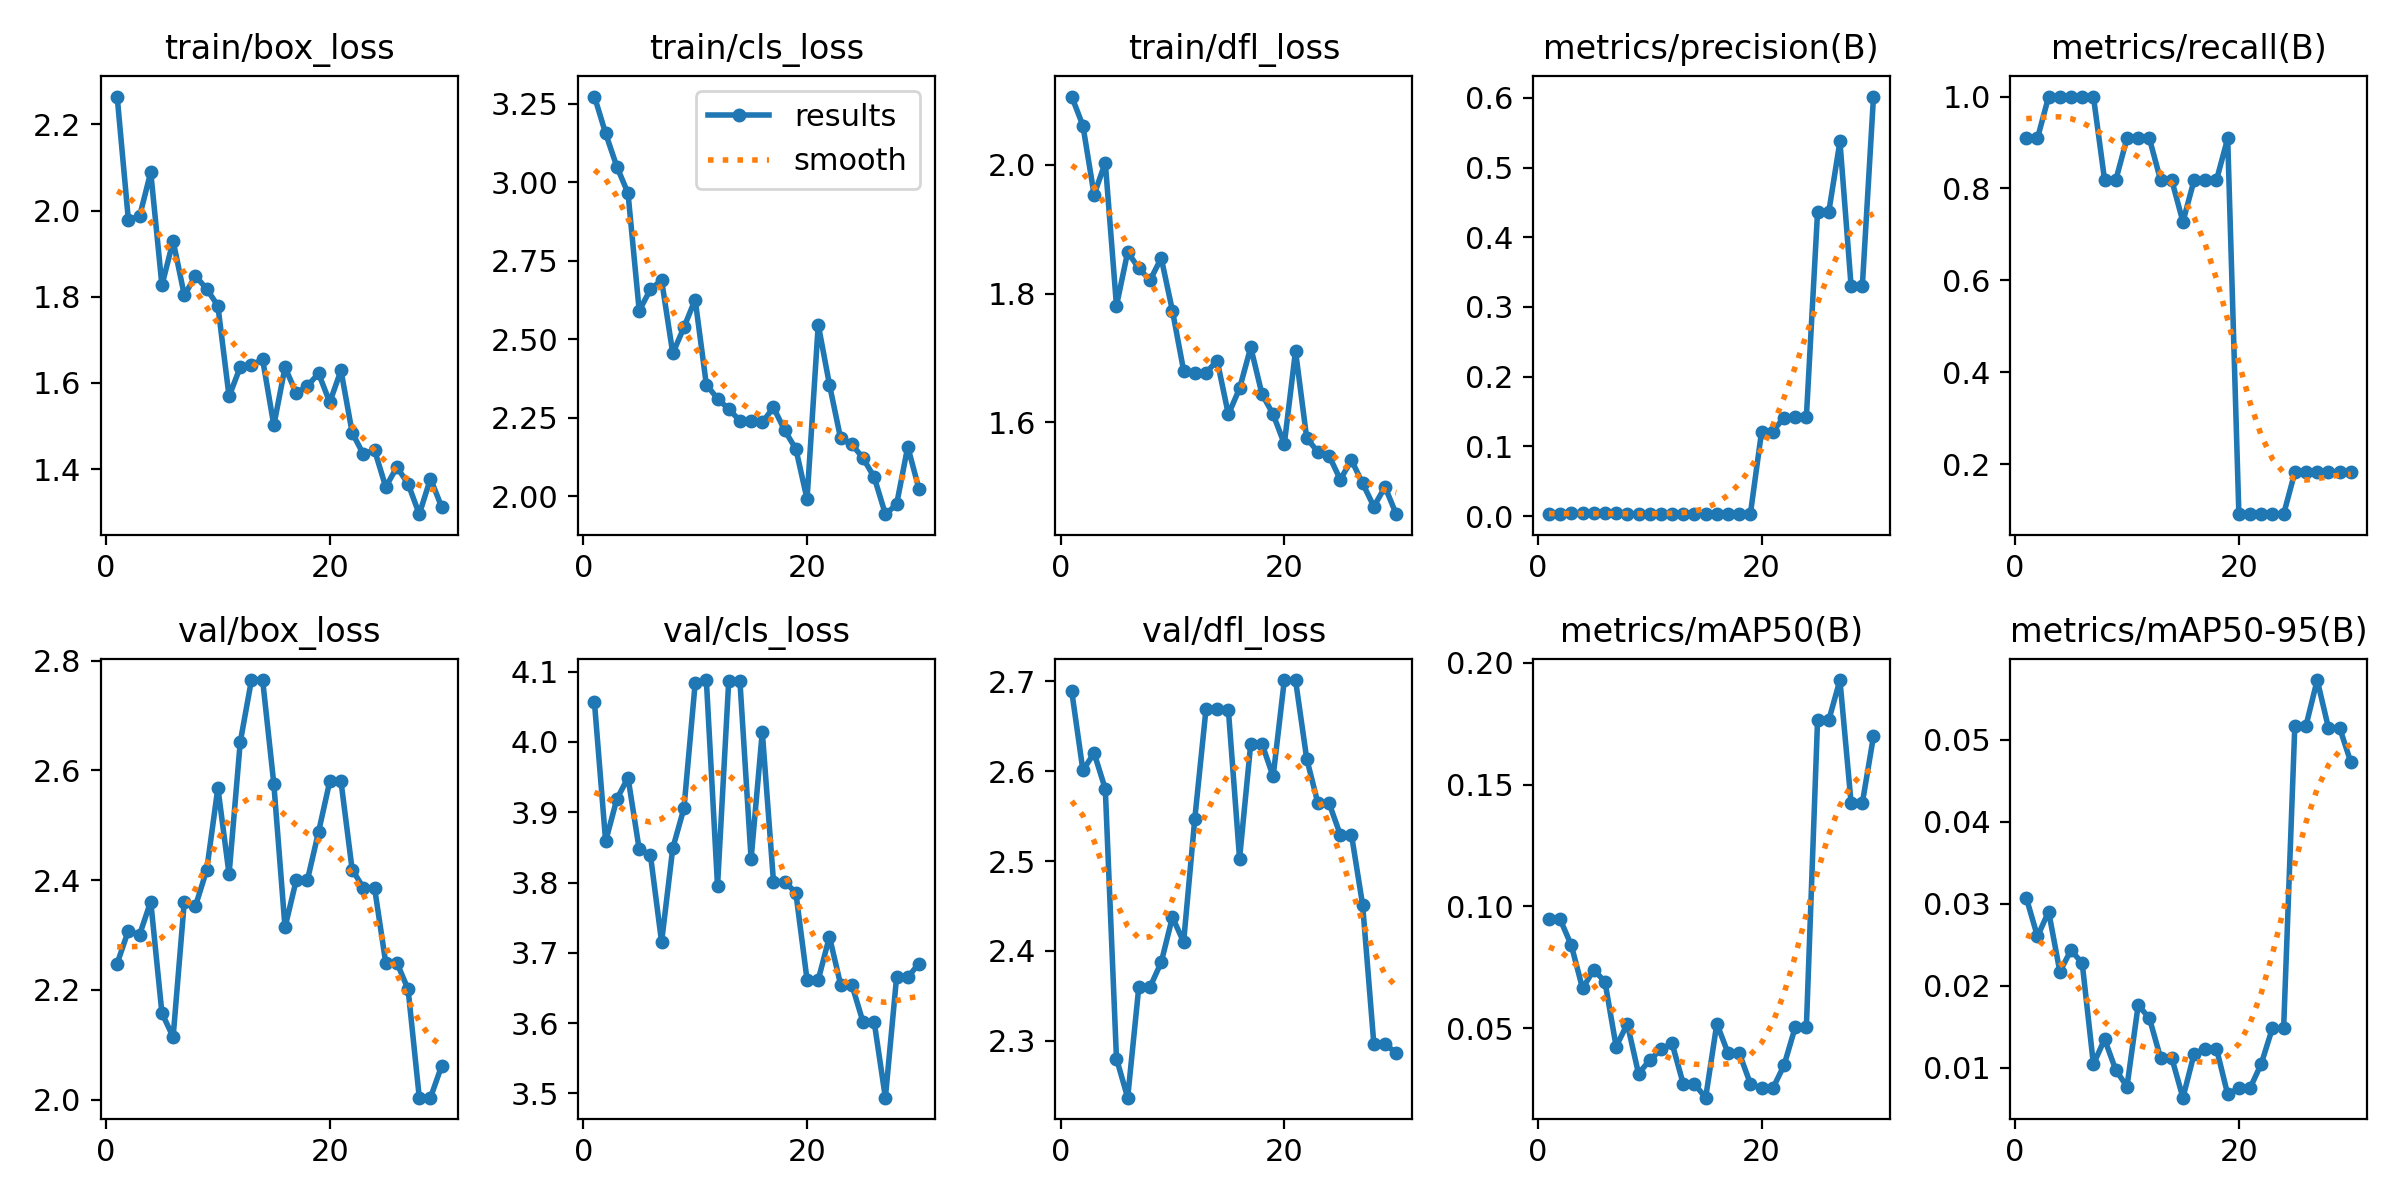

Values plotted in this chart, from the file beside it:
epoch, time, train/box_loss, train/cls_loss, train/dfl_loss, metrics/precision(B), metrics/recall(B), metrics/mAP50(B), metrics/mAP50-95(B), val/box_loss, val/cls_loss, val/dfl_loss, lr/pg0, lr/pg1, lr/pg2
1, 6.913, 2.265, 3.273, 2.106, 0.00333, 0.9091, 0.09495, 0.03074, 2.248, 4.056, 2.689, 8e-05, 8e-05, 8e-05
2, 13.28, 1.979, 3.155, 2.061, 0.00333, 0.9091, 0.09463, 0.02602, 2.308, 3.859, 2.601, 0.0001741, 0.0001741, 0.0001741
3, 19.65, 1.987, 3.05, 1.954, 0.00367, 1, 0.08394, 0.02905, 2.3, 3.919, 2.62, 0.0002615, 0.0002615, 0.0002615
4, 26.09, 2.089, 2.965, 2.004, 0.00367, 1, 0.06626, 0.02172, 2.361, 3.949, 2.58, 0.0003424, 0.0003424, 0.0003424
5, 32.17, 1.826, 2.591, 1.781, 0.00367, 1, 0.07392, 0.02435, 2.158, 3.847, 2.28, 0.0004166, 0.0004166, 0.0004166
6, 38.24, 1.93, 2.658, 1.865, 0.00367, 1, 0.06906, 0.02274, 2.114, 3.84, 2.237, 0.0004843, 0.0004843, 0.0004843
7, 44.31, 1.804, 2.688, 1.839, 0.00367, 1, 0.0424, 0.01042, 2.361, 3.715, 2.36, 0.0005454, 0.0005454, 0.0005454
8, 50.57, 1.848, 2.455, 1.821, 0.003, 0.8182, 0.05173, 0.01347, 2.353, 3.849, 2.36, 0.0005998, 0.0005998, 0.0005998
9, 57, 1.818, 2.538, 1.855, 0.003, 0.8182, 0.0313, 0.00972, 2.418, 3.906, 2.387, 0.0006477, 0.0006477, 0.0006477
10, 63.22, 1.779, 2.626, 1.774, 0.00333, 0.9091, 0.03678, 0.00769, 2.568, 4.083, 2.438, 0.0006889, 0.0006889, 0.0006889
11, 69.87, 1.569, 2.355, 1.681, 0.00333, 0.9091, 0.0412, 0.01762, 2.411, 4.088, 2.41, 0.0007236, 0.0007236, 0.0007236
12, 76.38, 1.637, 2.311, 1.677, 0.00333, 0.9091, 0.0437, 0.01606, 2.652, 3.795, 2.547, 0.0007517, 0.0007517, 0.0007517
13, 82.91, 1.642, 2.277, 1.677, 0.003, 0.8182, 0.027, 0.0112, 2.765, 4.087, 2.669, 0.0007731, 0.0007731, 0.0007731
14, 89.76, 1.654, 2.24, 1.696, 0.003, 0.8182, 0.027, 0.0112, 2.765, 4.087, 2.669, 0.000788, 0.000788, 0.000788
15, 96.55, 1.501, 2.24, 1.612, 0.00267, 0.7273, 0.0214, 0.00634, 2.575, 3.834, 2.668, 0.0007962, 0.0007962, 0.0007962
16, 102.8, 1.636, 2.235, 1.653, 0.003, 0.8182, 0.05182, 0.01169, 2.314, 4.014, 2.503, 0.0007979, 0.0007979, 0.0007979
17, 108.9, 1.576, 2.283, 1.717, 0.003, 0.8182, 0.03973, 0.01233, 2.4, 3.801, 2.631, 0.000793, 0.000793, 0.000793
18, 115, 1.593, 2.209, 1.644, 0.003, 0.8182, 0.03973, 0.01233, 2.4, 3.801, 2.631, 0.0007814, 0.0007814, 0.0007814
19, 121.3, 1.622, 2.15, 1.613, 0.00333, 0.9091, 0.02711, 0.00674, 2.488, 3.785, 2.594, 0.0007633, 0.0007633, 0.0007633
20, 128.5, 1.555, 1.991, 1.567, 0.1213, 0.09091, 0.02521, 0.00751, 2.58, 3.662, 2.701, 0.0007385, 0.0007385, 0.0007385
21, 135.1, 1.629, 2.546, 1.711, 0.1213, 0.09091, 0.02521, 0.00751, 2.58, 3.662, 2.701, 0.00068, 0.00068, 0.00068
22, 141.4, 1.485, 2.355, 1.576, 0.1414, 0.09091, 0.03462, 0.01047, 2.419, 3.723, 2.614, 0.000614, 0.000614, 0.000614
23, 147.7, 1.434, 2.184, 1.554, 0.1417, 0.09091, 0.05028, 0.01484, 2.386, 3.655, 2.564, 0.000548, 0.000548, 0.000548
24, 153.8, 1.444, 2.165, 1.548, 0.1417, 0.09091, 0.05028, 0.01484, 2.386, 3.655, 2.564, 0.000482, 0.000482, 0.000482
25, 160, 1.358, 2.121, 1.511, 0.4362, 0.1818, 0.1764, 0.05175, 2.249, 3.602, 2.529, 0.000416, 0.000416, 0.000416
26, 166.1, 1.405, 2.06, 1.541, 0.4362, 0.1818, 0.1764, 0.05175, 2.249, 3.602, 2.529, 0.00035, 0.00035, 0.00035
27, 173, 1.365, 1.943, 1.505, 0.5376, 0.1818, 0.193, 0.05731, 2.201, 3.494, 2.451, 0.000284, 0.000284, 0.000284
28, 179.5, 1.295, 1.973, 1.469, 0.3296, 0.1818, 0.1424, 0.0515, 2.003, 3.665, 2.296, 0.000218, 0.000218, 0.000218
29, 185.9, 1.378, 2.157, 1.5, 0.3296, 0.1818, 0.1424, 0.0515, 2.003, 3.665, 2.296, 0.000152, 0.000152, 0.000152
30, 192.1, 1.312, 2.023, 1.457, 0.602, 0.1818, 0.1699, 0.0473, 2.062, 3.685, 2.286, 8.6e-05, 8.6e-05, 8.6e-05
